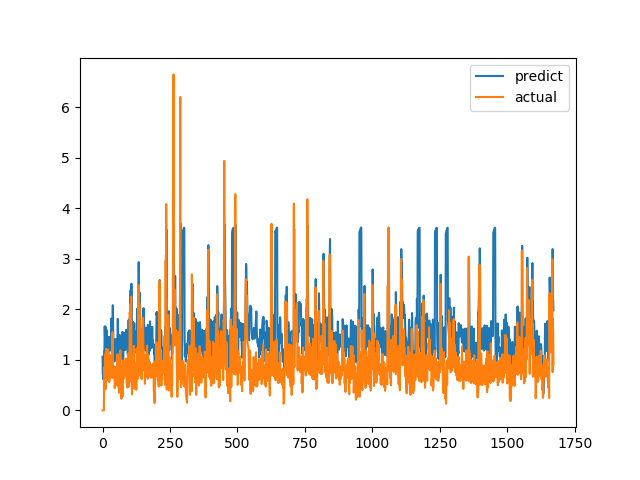

Source data for this figure (header and first rows):
predict, actual
1.063, 0.0
0.7085, 0.0
0.6948, 0.0
0.616, 0.0
0.6452, 0.0
0.7851, 0.0
1.179, 0.6915
1.186, 0.8558
1.666, 0.7094
1.503, 1.015
1.61, 1.116
1.657, 0.4183
1.209, 1.002
1.169, 1.219
1.552, 1.143
1.594, 0.6528
1.558, 0.6747
1.107, 0.601
1.09, 0.6695
1.032, 0.6538
0.8798, 0.7814
0.9514, 1.206
1.239, 0.8469
1.303, 0.8286
1.455, 0.6482
1.219, 0.5624
1.173, 0.7183
1.198, 1.1
1.356, 0.9542
1.4, 0.729
1.343, 0.6694
1.339, 0.8631
1.816, 0.6465
1.679, 0.8223
1.775, 0.9236
1.787, 0.8301
1.66, 1.067
1.767, 1.546
2.083, 0.6827
1.718, 0.6386
1.298, 0.6464
1.036, 0.6881
1.084, 0.7274
1.059, 0.65
0.9685, 0.8694
1.032, 0.4409
1.029, 0.4519
1.041, 0.7575
1.415, 0.4952
1.103, 0.6851
1.152, 0.7244
1.16, 0.8654
1.144, 0.74
1.102, 0.8071
1.117, 0.8204
1.191, 1.114
1.812, 1.109
1.801, 0.4751
1.446, 1.039
1.49, 0.9458
... 1,612 more rows
